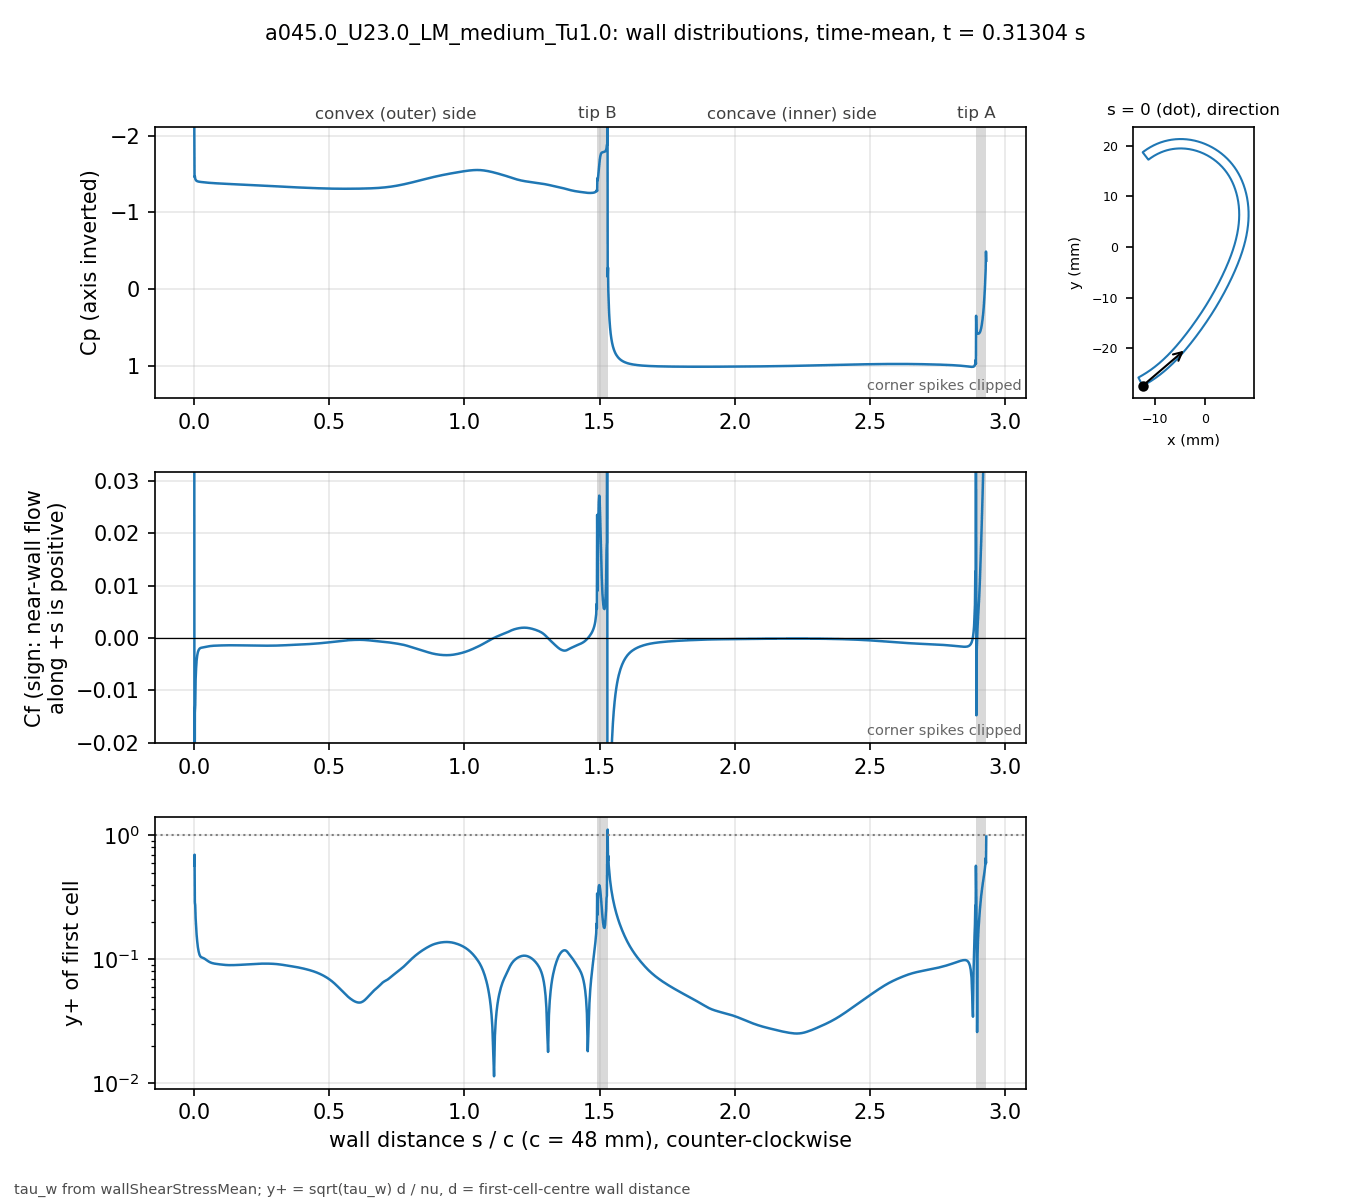

The file beside this chart, header and first rows:
# a045.0_U23.0_LM_medium_Tu1.0 t=0.31304…, p_inf=0; Cf signed by near-wall flow dir…
patch, s_over_c, x_m, y_m, Cp, Cf, yplus, d_first_m
blade, 0.000000, -0.01234, -0.02743, -2.235, 0.06645, 0.5728, 2.0713e-06
blade, 0.001059, -0.0123, -0.02741, -1.46, -0.08396, 0.6994, 2.2499e-06
blade, 0.002253, -0.01225, -0.02738, -1.471, -0.01426, 0.2883, 2.2501e-06
blade, 0.003600, -0.01219, -0.02735, -1.437, -0.01287, 0.2739, 2.2503e-06
blade, 0.005118, -0.01213, -0.02732, -1.426, -0.007876, 0.2142, 2.2499e-06
blade, 0.006829, -0.01205, -0.02728, -1.416, -0.005842, 0.1845, 2.25e-06
blade, 0.008759, -0.01197, -0.02723, -1.41, -0.004268, 0.1577, 2.2501e-06
blade, 0.01094, -0.01188, -0.02718, -1.405, -0.003349, 0.1397, 2.25e-06
blade, 0.01339, -0.01178, -0.02713, -1.402, -0.002707, 0.1256, 2.2501e-06
blade, 0.01615, -0.01166, -0.02706, -1.4, -0.002308, 0.1159, 2.2498e-06
blade, 0.01918, -0.01154, -0.02699, -1.398, -0.002056, 0.1094, 2.2495e-06
blade, 0.0223, -0.01141, -0.02691, -1.396, -0.001927, 0.106, 2.2499e-06
blade, 0.02543, -0.01128, -0.02684, -1.395, -0.001866, 0.1043, 2.2499e-06
blade, 0.02855, -0.01115, -0.02676, -1.394, -0.001838, 0.1035, 2.2499e-06
blade, 0.03168, -0.01102, -0.02668, -1.393, -0.001817, 0.1029, 2.2502e-06
blade, 0.0348, -0.01089, -0.0266, -1.391, -0.001794, 0.1022, 2.2504e-06
blade, 0.03793, -0.01077, -0.02652, -1.39, -0.001764, 0.1014, 2.2505e-06
blade, 0.04105, -0.01064, -0.02644, -1.389, -0.001728, 0.1003, 2.2503e-06
blade, 0.04417, -0.01051, -0.02636, -1.388, -0.00169, 0.09923, 2.2501e-06
blade, 0.0473, -0.01039, -0.02628, -1.387, -0.001652, 0.0981, 2.2498e-06
blade, 0.05042, -0.01026, -0.0262, -1.386, -0.001616, 0.09703, 2.2499e-06
blade, 0.05355, -0.01014, -0.02611, -1.385, -0.001584, 0.09607, 2.25e-06
blade, 0.05667, -0.01001, -0.02603, -1.384, -0.001556, 0.09522, 2.2499e-06
blade, 0.05979, -0.009891, -0.02594, -1.383, -0.001533, 0.0945, 2.2498e-06
blade, 0.06292, -0.009768, -0.02586, -1.382, -0.001514, 0.0939, 2.2496e-06
blade, 0.06604, -0.009646, -0.02577, -1.382, -0.001498, 0.09342, 2.2498e-06
blade, 0.06917, -0.009524, -0.02568, -1.381, -0.001486, 0.09303, 2.2499e-06
blade, 0.07229, -0.009403, -0.02559, -1.38, -0.001475, 0.09269, 2.2496e-06
blade, 0.07541, -0.009283, -0.0255, -1.379, -0.001466, 0.09241, 2.2493e-06
blade, 0.07854, -0.009163, -0.02541, -1.379, -0.001459, 0.09217, 2.2496e-06
blade, 0.08166, -0.009043, -0.02532, -1.378, -0.001452, 0.09196, 2.2497e-06
blade, 0.08479, -0.008924, -0.02523, -1.377, -0.001445, 0.09176, 2.2498e-06
blade, 0.08791, -0.008806, -0.02514, -1.377, -0.001439, 0.09157, 2.25e-06
blade, 0.09104, -0.008688, -0.02505, -1.376, -0.001433, 0.09138, 2.2501e-06
blade, 0.09416, -0.008571, -0.02495, -1.375, -0.001427, 0.0912, 2.2502e-06
blade, 0.09728, -0.008454, -0.02486, -1.375, -0.001422, 0.09103, 2.2503e-06
blade, 0.1004, -0.008338, -0.02477, -1.374, -0.001416, 0.09086, 2.2503e-06
blade, 0.1035, -0.008222, -0.02467, -1.374, -0.001411, 0.09069, 2.2503e-06
blade, 0.1067, -0.008107, -0.02457, -1.373, -0.001407, 0.09054, 2.2501e-06
blade, 0.1098, -0.007992, -0.02448, -1.372, -0.001402, 0.0904, 2.2501e-06
blade, 0.1129, -0.007878, -0.02438, -1.372, -0.001399, 0.09027, 2.2501e-06
blade, 0.116, -0.007764, -0.02428, -1.371, -0.001395, 0.09016, 2.2501e-06
blade, 0.1192, -0.007651, -0.02418, -1.371, -0.001392, 0.09007, 2.25e-06
blade, 0.1223, -0.007538, -0.02409, -1.37, -0.00139, 0.08999, 2.2498e-06
blade, 0.1254, -0.007426, -0.02399, -1.37, -0.001388, 0.08992, 2.2496e-06
blade, 0.1285, -0.007315, -0.02389, -1.369, -0.001387, 0.08989, 2.2498e-06
blade, 0.1316, -0.007203, -0.02379, -1.369, -0.001386, 0.08987, 2.2499e-06
blade, 0.1348, -0.007093, -0.02368, -1.368, -0.001386, 0.08986, 2.2497e-06
blade, 0.1379, -0.006983, -0.02358, -1.367, -0.001386, 0.08987, 2.2501e-06
blade, 0.141, -0.006873, -0.02348, -1.367, -0.001387, 0.08989, 2.2501e-06
blade, 0.1441, -0.006764, -0.02338, -1.366, -0.001388, 0.08991, 2.2501e-06
blade, 0.1473, -0.006656, -0.02327, -1.366, -0.001389, 0.08996, 2.2504e-06
blade, 0.1504, -0.006547, -0.02317, -1.365, -0.00139, 0.09, 2.2503e-06
blade, 0.1535, -0.00644, -0.02307, -1.365, -0.001392, 0.09005, 2.2502e-06
blade, 0.1566, -0.006333, -0.02296, -1.364, -0.001394, 0.09011, 2.2501e-06
blade, 0.1598, -0.006226, -0.02285, -1.364, -0.001396, 0.09017, 2.2498e-06
blade, 0.1629, -0.00612, -0.02275, -1.363, -0.001398, 0.09025, 2.25e-06
blade, 0.166, -0.006014, -0.02264, -1.363, -0.0014, 0.09033, 2.2501e-06
blade, 0.1691, -0.005909, -0.02254, -1.362, -0.001403, 0.09039, 2.2498e-06
... 914 more rows
